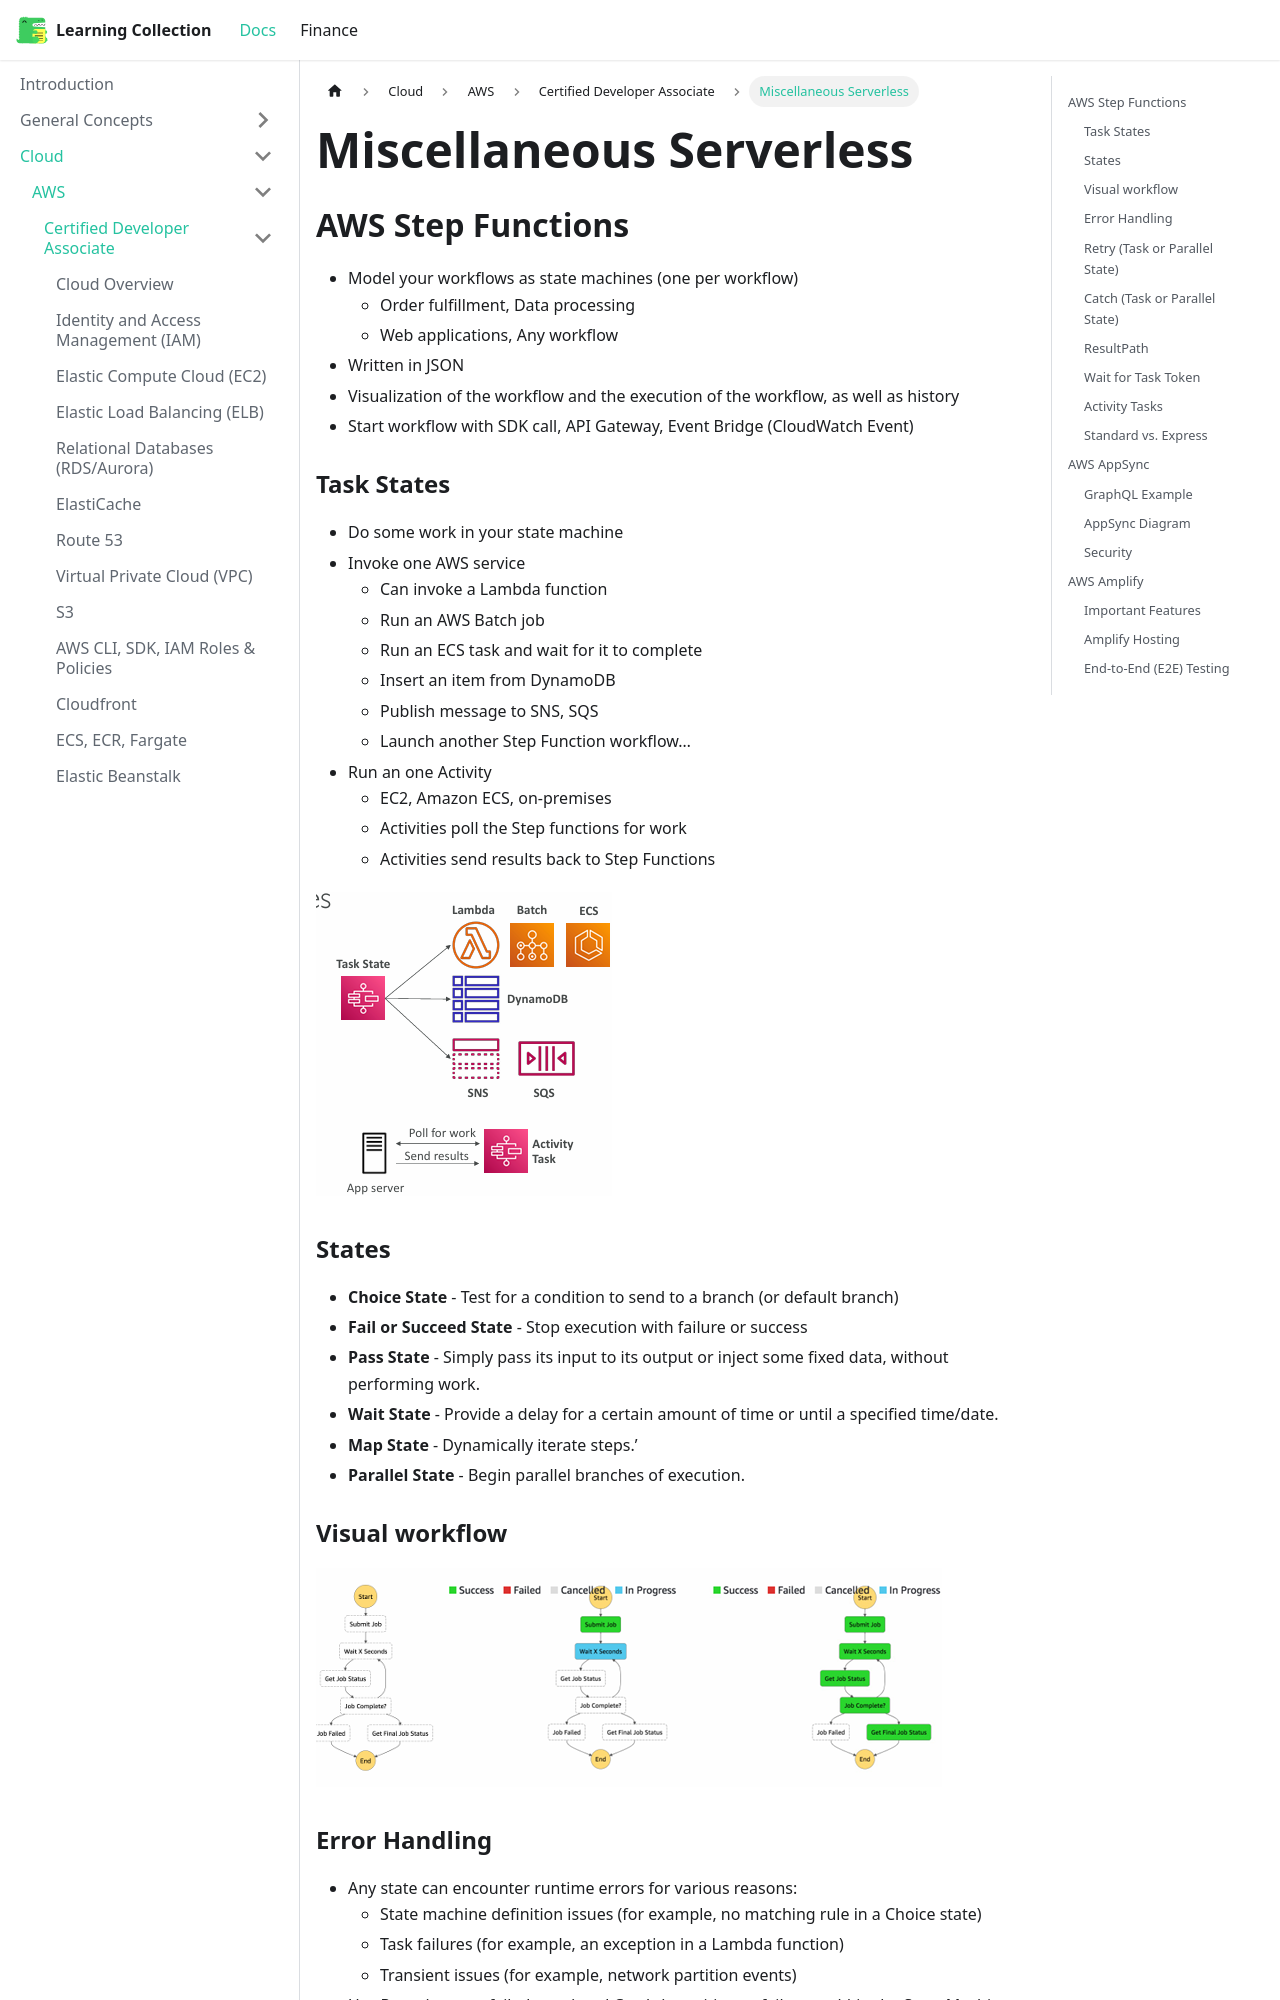

repository: RobinTTY/LearningCollection · page: cloud/aws/certified-developer-associate/misc-serverless.html · generator: docusaurus

---
title: Miscellaneous Serverless
sidebar_position: 24
---

## AWS Step Functions

- Model your workflows as state machines (one per workflow)
  - Order fulfillment, Data processing
  - Web applications, Any workflow
- Written in JSON
- Visualization of the workflow and the execution of the workflow, as well as history
- Start workflow with SDK call, API Gateway, Event Bridge (CloudWatch Event)

### Task States

- Do some work in your state machine
- Invoke one AWS service
  - Can invoke a Lambda function
  - Run an AWS Batch job
  - Run an ECS task and wait for it to complete
  - Insert an item from DynamoDB
  - Publish message to SNS, SQS
  - Launch another Step Function workflow…
- Run an one Activity
  - EC2, Amazon ECS, on-premises
  - Activities poll the Step functions for work
  - Activities send results back to Step Functions

![step-functions](/img/docs/cloud/aws/step-functions.png)

### States

- **Choice State** - Test for a condition to send to a branch (or default branch)
- **Fail or Succeed State** - Stop execution with failure or success
- **Pass State** - Simply pass its input to its output or inject some fixed data, without performing work.
- **Wait State** - Provide a delay for a certain amount of time or until a specified time/date.
- **Map State** - Dynamically iterate steps.’
- **Parallel State** - Begin parallel branches of execution.

### Visual workflow

![step-functions-workflow](/img/docs/cloud/aws/step-functions-workflow.png)
